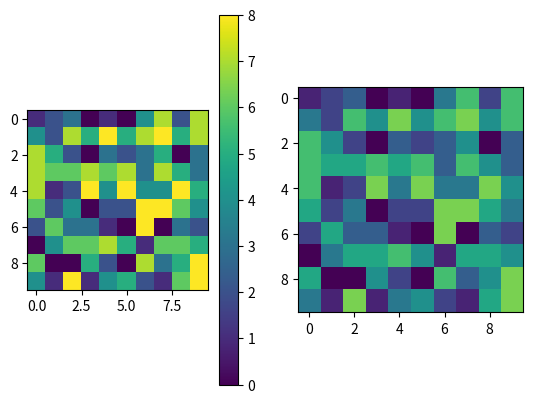

Python code for this plot:
import numpy as np
import matplotlib.pyplot as plt


shape = (10, 10)
n_clusters = 10
predictions = np.random.randint(0, n_clusters-1, size=np.prod(shape)).reshape(shape)
labels = np.arange(np.prod(shape)).reshape(shape)
cmap = plt.get_cmap('viridis')
mapping = np.array([(np.array(cmap(c / n_clusters)[:3]) * 255).astype(np.uint8)
                    for c in predictions.ravel()])
mapping = np.concatenate((np.unique(labels)[..., None], mapping), axis=1)

clusters_colorized = np.zeros((shape[0]*shape[1], 3)).astype(np.uint8)

_, ind = np.unique(labels, return_inverse=True)
clusters_colorized = mapping[mapping[:,0]][:, 1:].reshape((shape[0], shape[1], 3))

plt.subplot(121)
plt.imshow(predictions)
plt.colorbar()
plt.subplot(122)
plt.imshow(clusters_colorized)
plt.show()
